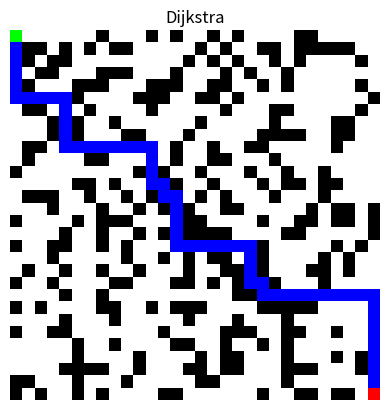

Write Python code to recreate this figure.
import heapq
import numpy as np
import matplotlib.pyplot as plt
from collections import deque

INF = float('inf')

# creating map
# random nxn grid w/ obstacles
class GridWorld:
    def __init__(self, size, p=0.3):
        self.size = size
        self.map = np.random.rand(size,size) < p
        self.map[0,0] = False
        self.map[-1,-1] = False

    def free(self, s):
        x,y = s
        return 0 <= x < self.size and 0 <= y < self.size and not self.map[x,y]

# check to make sure there's actually a possible path
def path_exists(grid,start,goal):
    q=deque([start])
    vis={start}
    while q:
        s=q.popleft()
        if s==goal: return True
        for dx,dy in [(1,0),(-1,0),(0,1),(0,-1)]:
            n=(s[0]+dx,s[1]+dy)
            if grid.free(n) and n not in vis:
                vis.add(n); q.append(n)
    return False

# implementing path algorithm
# Dijkstra
class Dijkstra:
    def __init__(self, grid, start, goal):
        self.grid = grid
        self.start = start
        self.goal = goal
        self.dist = {start: 0}
        self.parent = {start: None}
        self.pq = [(0,start)]

    def neighbors(self,s):
        x,y=s
        for dx,dy in [(1,0),(-1,0),(0,1),(0,-1)]:
            n=(x+dx,y+dy)
            if self.grid.free(n):
                yield n

    def solve(self):
        while self.pq:
            d,u = heapq.heappop(self.pq)
            if u == self.goal:
                return self.reconstruct()

            for v in self.neighbors(u):
                nd = d + 1
                if v not in self.dist or nd < self.dist[v]:
                    self.dist[v] = nd
                    self.parent[v] = u
                    heapq.heappush(self.pq,(nd,v))
        return []

    def reconstruct(self):
        path=[]
        s=self.goal
        while s is not None:
            path.append(s)
            s=self.parent[s]
        return path[::-1]

# main
size = 30
start=(0,0)
goal=(size-1,size-1)

while True:
    grid = GridWorld(size,0.3)
    if path_exists(grid,start,goal): break

planner = Dijkstra(grid,start,goal)
path = planner.solve()

# plot
print(f"path length: {len(path)}")
img = np.zeros((size,size,3))
img[grid.map] = [0,0,0]
img[~grid.map] = [1,1,1]

for x,y in path:
    img[x,y] = [0,0,1]

img[start] = [0,1,0]
img[goal] = [1,0,0]

plt.imshow(img)
plt.title("Dijkstra")
plt.axis('off')
plt.show()
